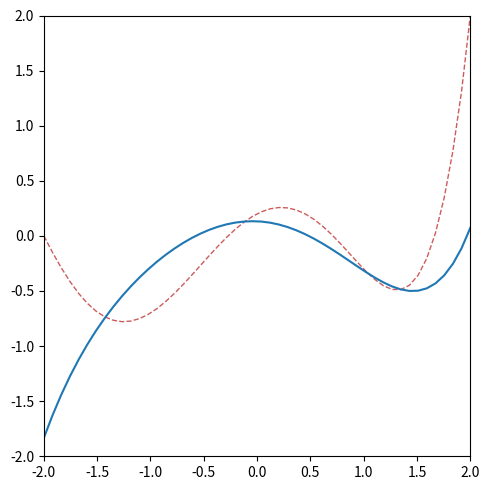

Reproduce this figure in Python.
import numpy as np
import matplotlib.pyplot as plt
import matplotlib.animation as animation

coef = 0.2, 0.5, -1., -0.4, 0.3, 0.1
coefl = len(coef)
num = 50
batch_size = 25
learning_rate = 0.001


def cost(a, y):
    return 0.5 * np.mean((a - y) ** 2)


def dcost(a, y):
    return (a - y)


def forward(a, coef):
    return sum(k * a ** i for i, k in enumerate(coef))


def backward(da, *, a_prev, coef, m, v):
    dcoef = np.array([np.mean(da * a_prev ** i) for i in range(coefl)])

    m *= 0.9; m += (1. - 0.9) * dcoef
    v *= 0.9; v += (1. - 0.9) * dcoef ** 2

    coef -= learning_rate * m / (np.sqrt(v) + 1e-7)


def frames():
    coef = np.random.rand(coefl) - 0.5
    a, m, v = np.zeros(num), np.zeros(coefl), np.zeros(coefl)

    while cost(a, y) > 1e-7:
        for i in range(0, num, batch_size):
            bx = x[i : i + batch_size]
            by = y[i : i + batch_size]
            ba = a[i : i + batch_size] = forward(bx, coef)
            backward(dcost(ba, by), a_prev=bx, coef=coef, m=m, v=v)
        yield a


def func(frame):
    line.set_ydata(frame)
    return lines


x = np.linspace(-2, 2, num=num)
y = forward(x, coef)

fig, ax = plt.subplots(1, 1, figsize=(5, 5))
ax.set(ylim=(-2, 2), xmargin=0)

ax.plot(x, y, lw=1, ls='--', color='indianred')
line, = lines = ax.plot(x, y)

ani = animation.FuncAnimation(fig, func, frames, cache_frame_data=False, interval=10, blit=True)

plt.tight_layout()
plt.show()
